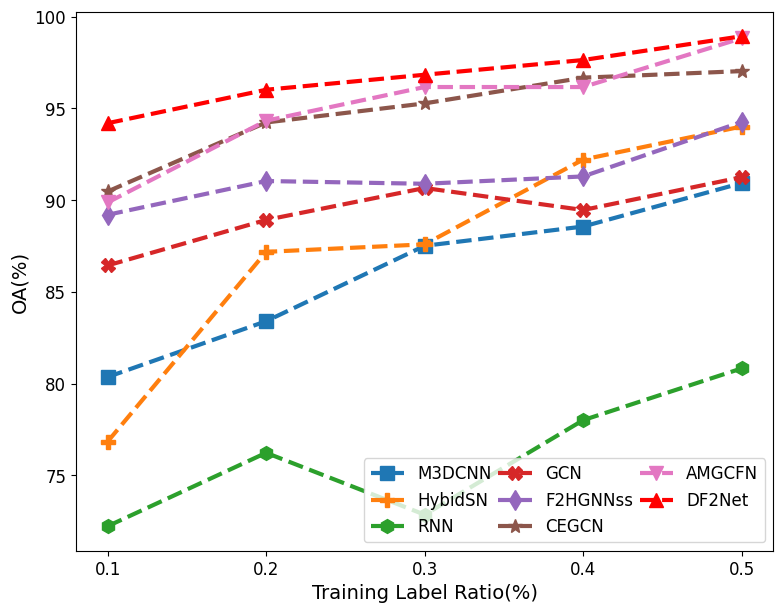

Reproduce this figure in Python.
import matplotlib.pyplot as plt
import numpy as np
from matplotlib import rcParams
# 设置全局字体为Times New Roman
plt.rcParams['font.family'] = 'Times New Roman'

sample_ratios = [0.1, 0.2, 0.3, 0.4, 0.5]

M3DCNN_results = [80.36,83.4,87.51,88.56,90.93]
HybidSN_results = [76.84,87.18,87.59,92.21,94.01]
RNN_results = [72.23,76.23,72.86,78.01,80.83]
GCN_results = [86.44,88.92,90.66,89.46,91.25]
F2HGNNss_results = [89.2,91.04,90.89,91.29,94.26]
CEGCN_results = [90.47,94.23,95.27,96.67,97.03]
AMGCFN_results = [0.8987,0.94326293,0.9616206,0.9616053,0.9882159]
AMGCFN_results=np.array(AMGCFN_results) * 100
AdvFNet_results = [0.9419,0.96012855,0.968314,0.97632694,0.9893]
AdvFNet_results=np.array(AdvFNet_results) * 100

models = ['M3DCNN', 'HybidSN', 'RNN', 'GCN', 'F2HGNNss', 'CEGCN',"AMGCFN", 'DF2Net']

node_shapes = ['s', 'P', 'h', 'X', 'd', '*', 'v', '^']
plt.figure(figsize=(9, 7))

for i, model_results in enumerate([M3DCNN_results, HybidSN_results, RNN_results, GCN_results, F2HGNNss_results, CEGCN_results, AMGCFN_results,AdvFNet_results]):
    if models[i] == 'DF2Net':
        plt.plot(sample_ratios, model_results, marker=node_shapes[i], label=models[i], color='red', markersize=10, linewidth=3,linestyle='--')  # 设置线条和节点大小
    else:
        plt.plot(sample_ratios, model_results, marker=node_shapes[i], label=models[i], markersize=10, linewidth=3.0,linestyle='--')
plt.xlabel('Training Label Ratio(%)',fontsize='14')
plt.ylabel('OA(%)',fontsize='14')
plt.xticks(sample_ratios,fontsize='12')
plt.yticks(fontsize='12')
plt.legend(ncol=3, loc='lower right',fontsize='12', columnspacing=0.4)
plt.savefig("Diff_label_AdvFNet_PV"+ '.png', format='png', transparent=True, dpi=400)
plt.show()
